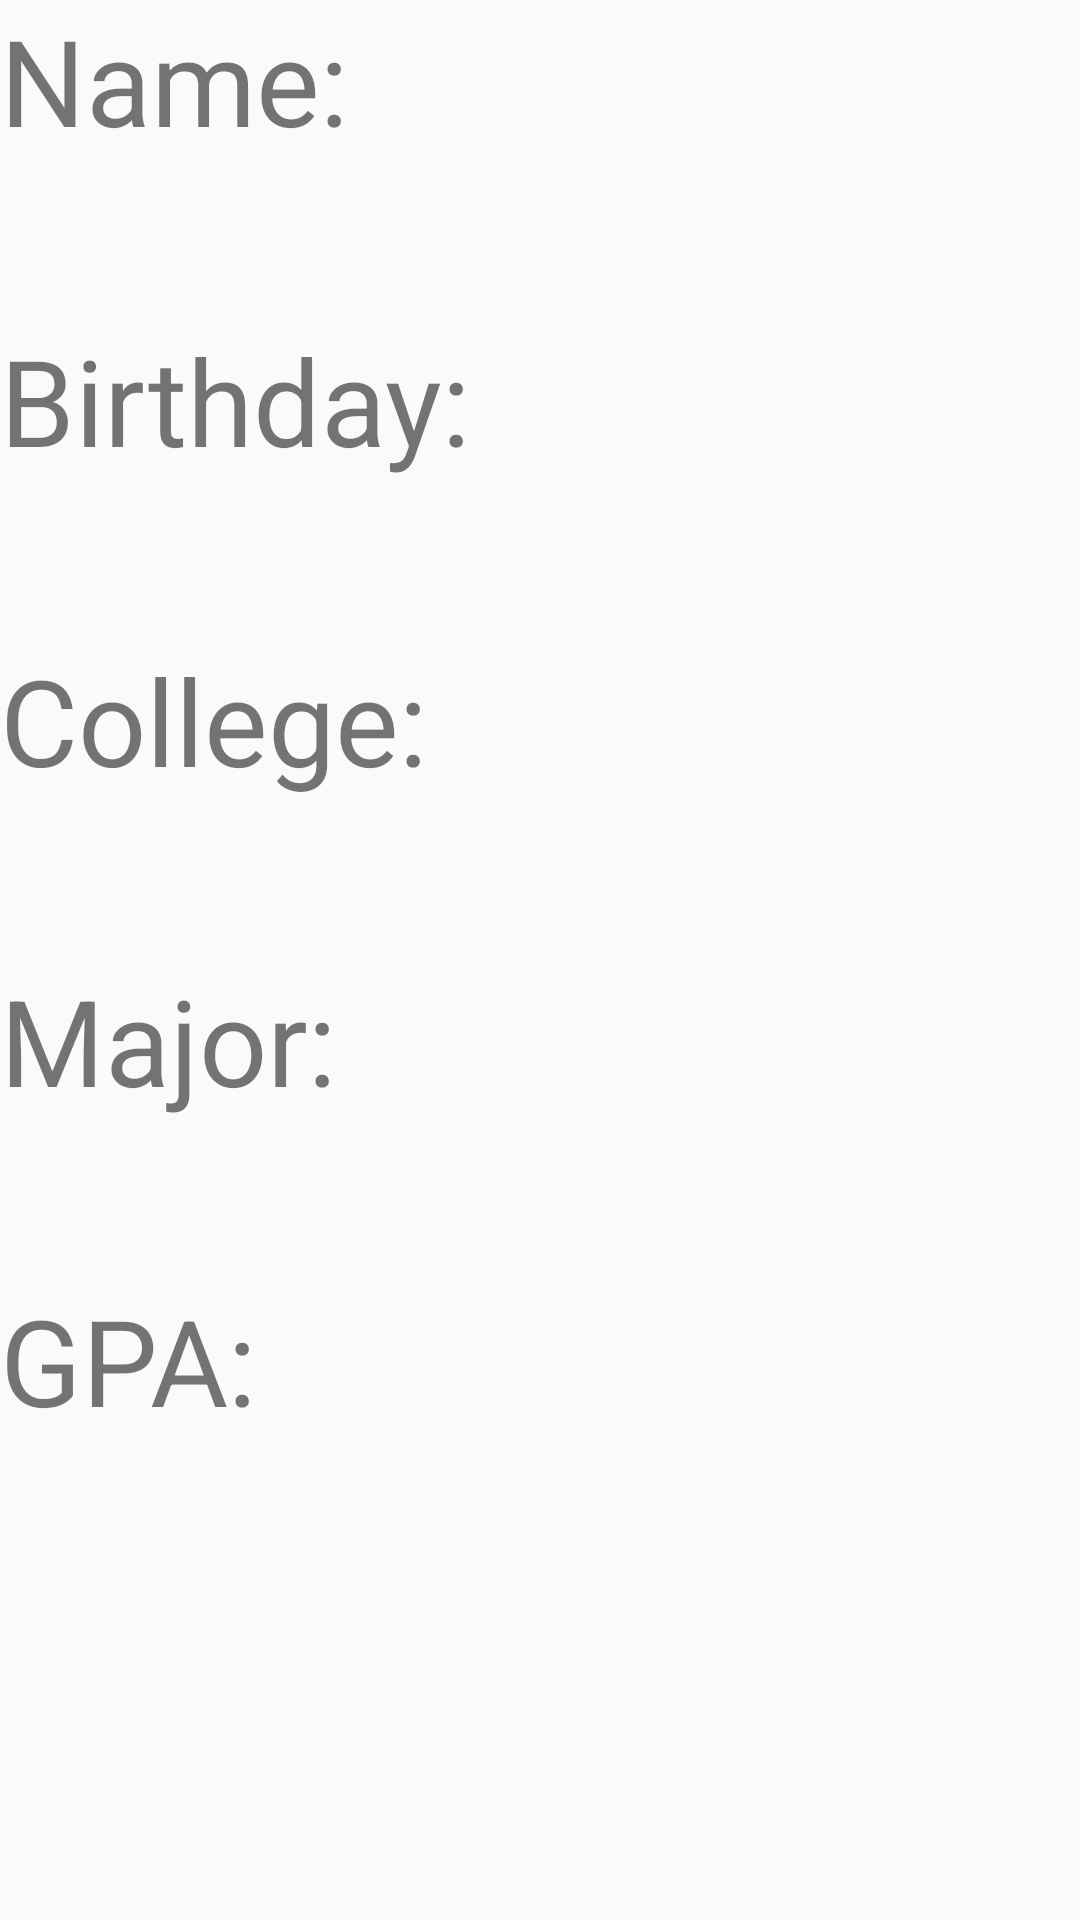

Write the Android layout XML for this screen, with the resource values it uses.
<!-- AndroidManifest.xml: application theme AppTheme -->
<!-- res/layout/content_status.xml -->
<?xml version="1.0" encoding="utf-8"?>
<ScrollView xmlns:android="http://schemas.android.com/apk/res/android"
    android:id="@+id/ScrollView01"
    android:layout_width="fill_parent"
    android:layout_height="fill_parent"
    xmlns:app="http://schemas.android.com/apk/res-auto"
    xmlns:tools="http://schemas.android.com/tools"
    app:layout_behavior="@string/appbar_scrolling_view_behavior"
    tools:context="edu.brandeis.resufair.StatusActivity"
    tools:showIn="@layout/activity_status">
    <LinearLayout
        android:layout_width="match_parent"
        android:layout_height="match_parent"
        android:orientation="vertical">

        <TextView
            android:textSize="40sp"
            android:layout_width="match_parent"
            android:layout_height="wrap_content"
            android:text="Name:"/>

        <TextView
            android:textSize="40sp"
            android:layout_width="match_parent"
            android:layout_height="wrap_content"
            android:id="@+id/status_name"/>

        <TextView
            android:textSize="40sp"
            android:layout_width="match_parent"
            android:layout_height="wrap_content"
            android:text="Birthday:"/>

        <TextView
            android:textSize="40sp"
            android:layout_width="match_parent"
            android:layout_height="wrap_content"
            android:id="@+id/status_birthday"/>

        <TextView
            android:textSize="40sp"
            android:layout_width="match_parent"
            android:layout_height="wrap_content"
            android:text="College:"/>

        <TextView
            android:textSize="40sp"
            android:layout_width="match_parent"
            android:layout_height="wrap_content"
            android:id="@+id/status_college"/>

        <TextView
            android:textSize="40sp"
            android:layout_width="match_parent"
            android:layout_height="wrap_content"
            android:text="Major:"/>

        <TextView
            android:textSize="40sp"
            android:layout_width="match_parent"
            android:layout_height="wrap_content"
            android:id="@+id/status_major"/>

        <TextView
            android:textSize="40sp"
            android:layout_width="match_parent"
            android:layout_height="wrap_content"
            android:text="GPA:"/>

        <TextView
            android:textSize="40sp"
            android:layout_width="match_parent"
            android:layout_height="wrap_content"
            android:id="@+id/status_gpa"/>
    </LinearLayout>
</ScrollView>
<!-- res/layout/activity_status.xml (included above) -->
<?xml version="1.0" encoding="utf-8"?>
<android.support.design.widget.CoordinatorLayout xmlns:android="http://schemas.android.com/apk/res/android"
    xmlns:app="http://schemas.android.com/apk/res-auto"
    xmlns:tools="http://schemas.android.com/tools"
    android:layout_width="match_parent"
    android:layout_height="match_parent"
    android:fitsSystemWindows="true"
    tools:context="edu.brandeis.resufair.StatusActivity">

    <android.support.design.widget.AppBarLayout
        android:layout_width="match_parent"
        android:layout_height="wrap_content"
        android:theme="@style/AppTheme.AppBarOverlay">

        <android.support.v7.widget.Toolbar
            android:id="@+id/toolbar"
            android:layout_width="match_parent"
            android:layout_height="?attr/actionBarSize"
            android:background="?attr/colorPrimary"
            app:popupTheme="@style/AppTheme.PopupOverlay" />

    </android.support.design.widget.AppBarLayout>

    <include layout="@layout/content_status" />


</android.support.design.widget.CoordinatorLayout>
<!-- resources referenced by this layout -->
<resources>
  <style name="AppTheme.AppBarOverlay" parent="ThemeOverlay.AppCompat.Dark.ActionBar" />
  <style name="AppTheme.PopupOverlay" parent="ThemeOverlay.AppCompat.Light" />
  <style name="AppTheme" parent="Theme.AppCompat.Light.DarkActionBar">
          <item name="colorPrimary">#009688</item>
          <item name="colorPrimaryDark">#00796B</item>
          <item name="colorAccent">#536DFE</item>
      </style>
</resources>
